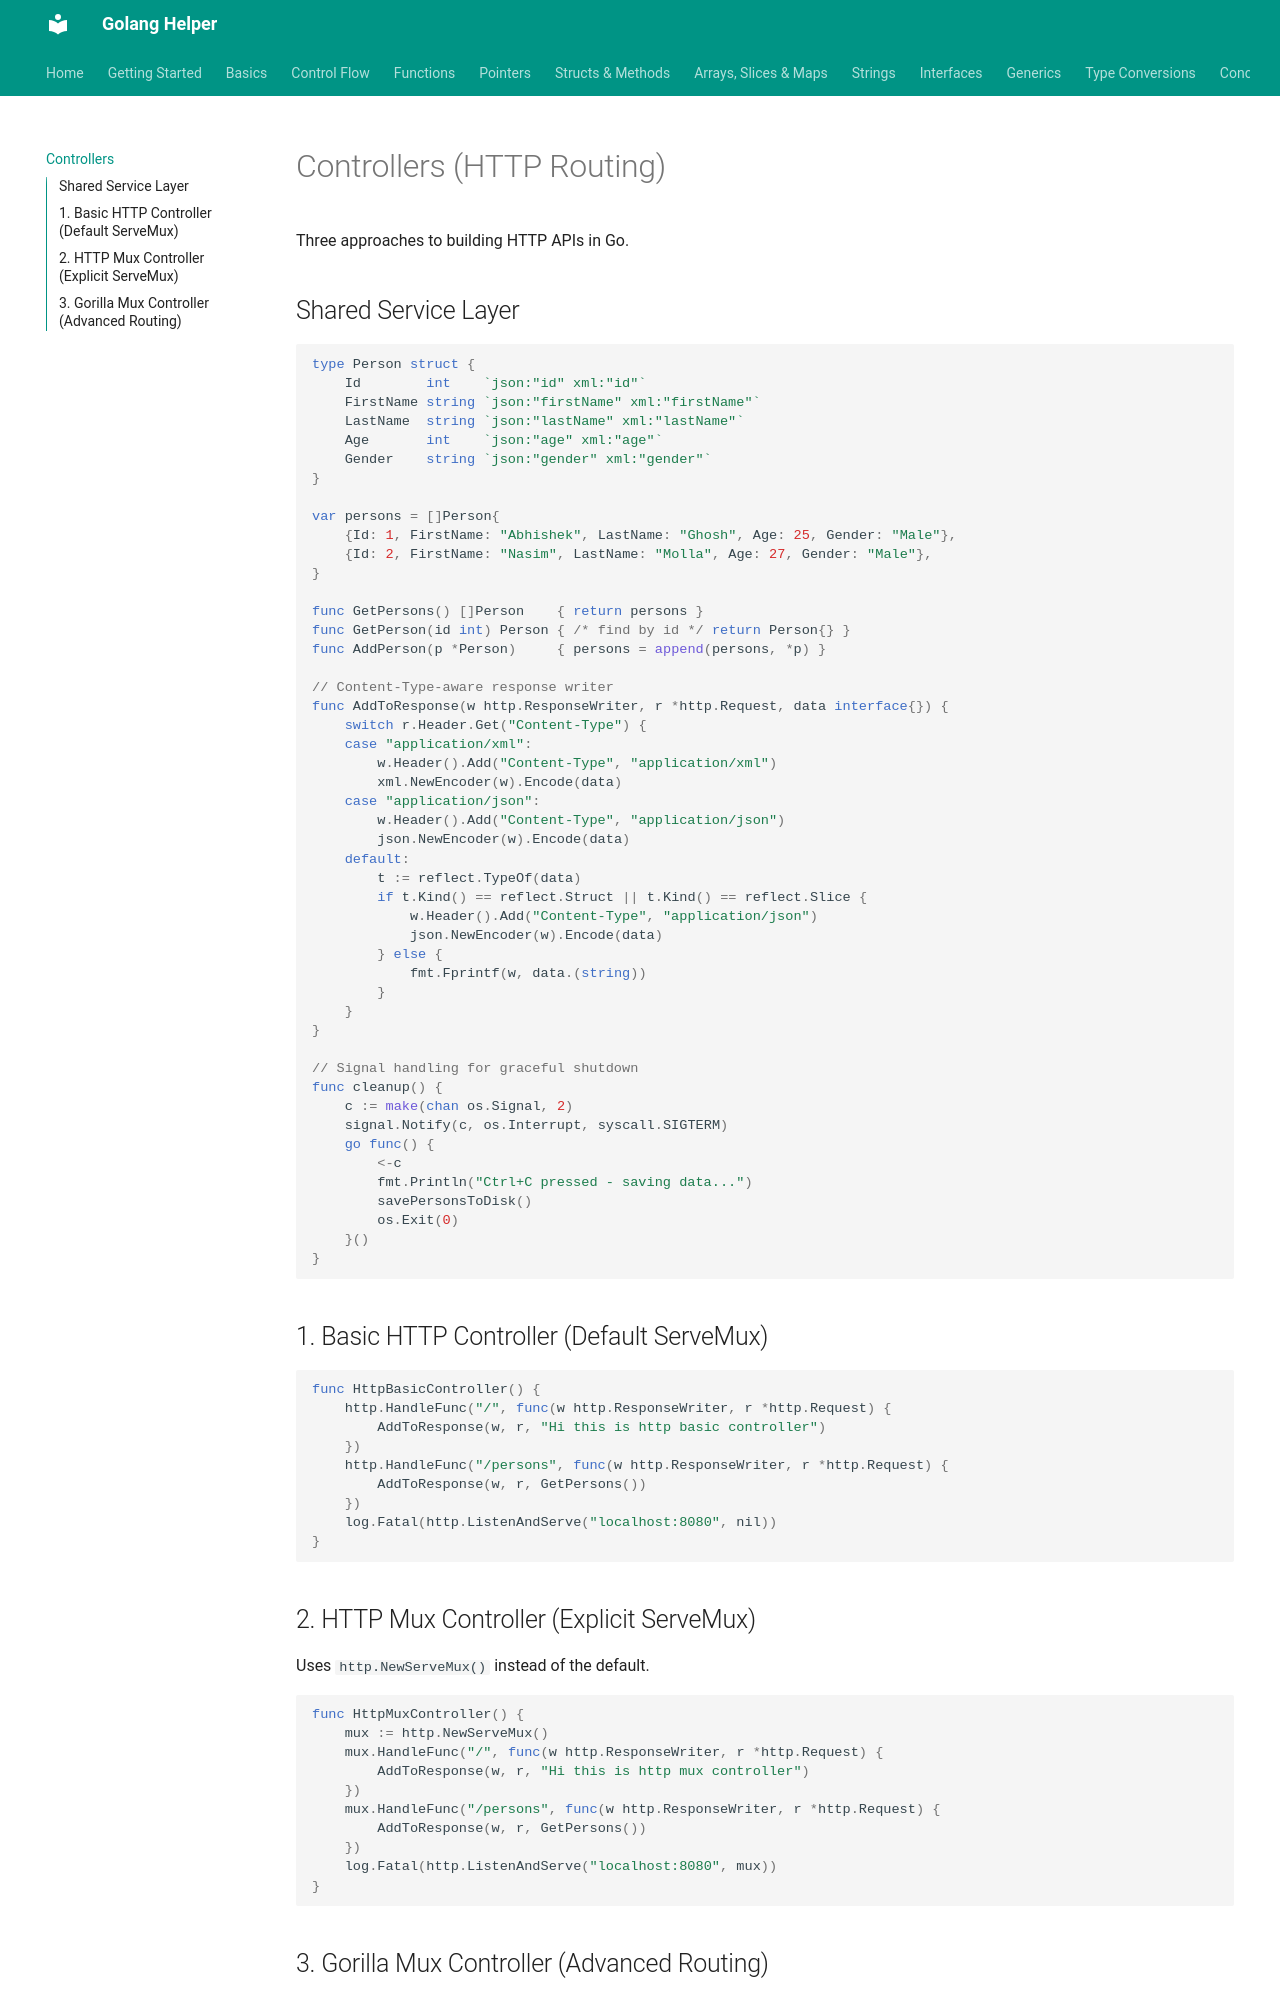

repository: abhishekghoshh/golang-helper · page: controllers/index.html · generator: mkdocs

# Controllers (HTTP Routing)

Three approaches to building HTTP APIs in Go.

## Shared Service Layer

```go
type Person struct {
    Id        int    `json:"id" xml:"id"`
    FirstName string `json:"firstName" xml:"firstName"`
    LastName  string `json:"lastName" xml:"lastName"`
    Age       int    `json:"age" xml:"age"`
    Gender    string `json:"gender" xml:"gender"`
}

var persons = []Person{
    {Id: 1, FirstName: "Abhishek", LastName: "Ghosh", Age: 25, Gender: "Male"},
    {Id: 2, FirstName: "Nasim", LastName: "Molla", Age: 27, Gender: "Male"},
}

func GetPersons() []Person    { return persons }
func GetPerson(id int) Person { /* find by id */ return Person{} }
func AddPerson(p *Person)     { persons = append(persons, *p) }

// Content-Type-aware response writer
func AddToResponse(w http.ResponseWriter, r *http.Request, data interface{}) {
    switch r.Header.Get("Content-Type") {
    case "application/xml":
        w.Header().Add("Content-Type", "application/xml")
        xml.NewEncoder(w).Encode(data)
    case "application/json":
        w.Header().Add("Content-Type", "application/json")
        json.NewEncoder(w).Encode(data)
    default:
        t := reflect.TypeOf(data)
        if t.Kind() == reflect.Struct || t.Kind() == reflect.Slice {
            w.Header().Add("Content-Type", "application/json")
            json.NewEncoder(w).Encode(data)
        } else {
            fmt.Fprintf(w, data.(string))
        }
    }
}

// Signal handling for graceful shutdown
func cleanup() {
    c := make(chan os.Signal, 2)
    signal.Notify(c, os.Interrupt, syscall.SIGTERM)
    go func() {
        <-c
        fmt.Println("Ctrl+C pressed - saving data...")
        savePersonsToDisk()
        os.Exit(0)
    }()
}
```

## 1. Basic HTTP Controller (Default ServeMux)

```go
func HttpBasicController() {
    http.HandleFunc("/", func(w http.ResponseWriter, r *http.Request) {
        AddToResponse(w, r, "Hi this is http basic controller")
    })
    http.HandleFunc("/persons", func(w http.ResponseWriter, r *http.Request) {
        AddToResponse(w, r, GetPersons())
    })
    log.Fatal(http.ListenAndServe("localhost:8080", nil))
}
```

## 2. HTTP Mux Controller (Explicit ServeMux)

Uses `http.NewServeMux()` instead of the default.

```go
func HttpMuxController() {
    mux := http.NewServeMux()
    mux.HandleFunc("/", func(w http.ResponseWriter, r *http.Request) {
        AddToResponse(w, r, "Hi this is http mux controller")
    })
    mux.HandleFunc("/persons", func(w http.ResponseWriter, r *http.Request) {
        AddToResponse(w, r, GetPersons())
    })
    log.Fatal(http.ListenAndServe("localhost:8080", mux))
}
```
